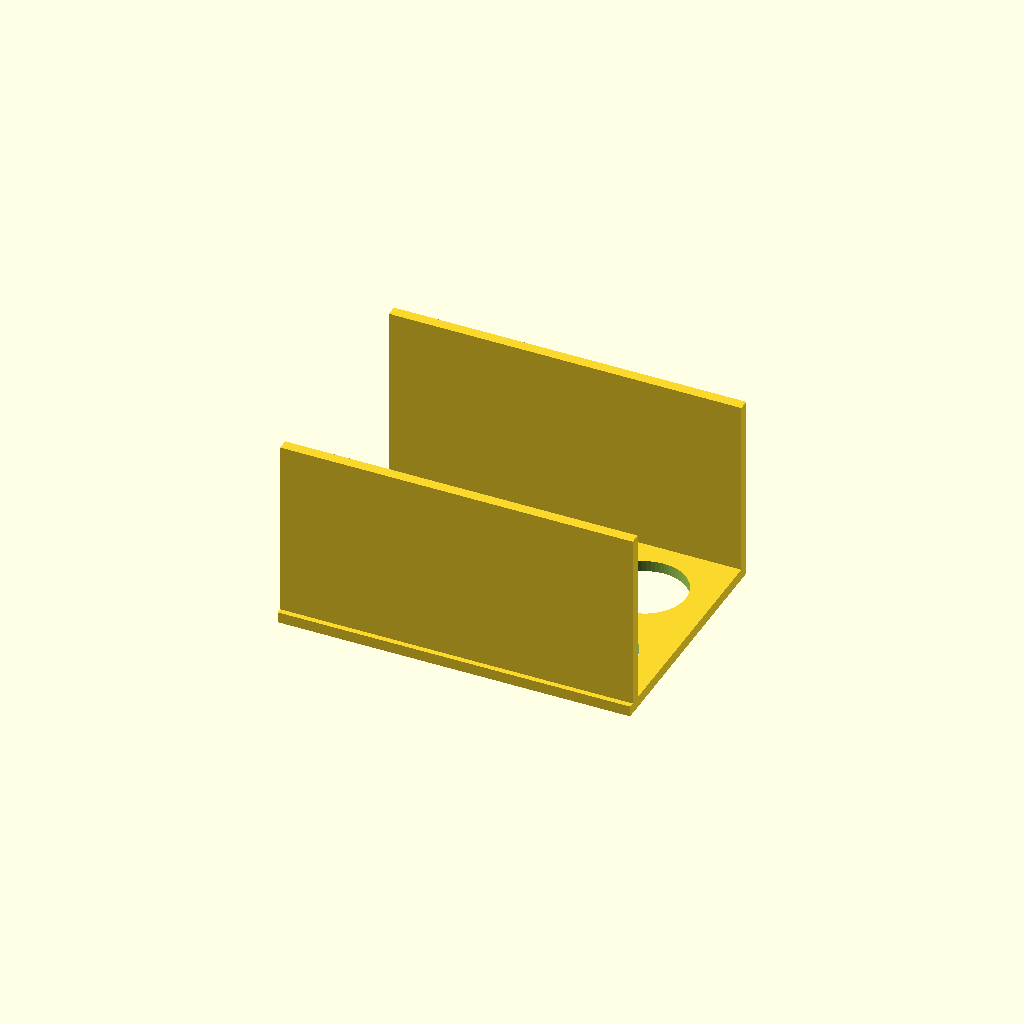
Cell 1: the model at its default parameters.
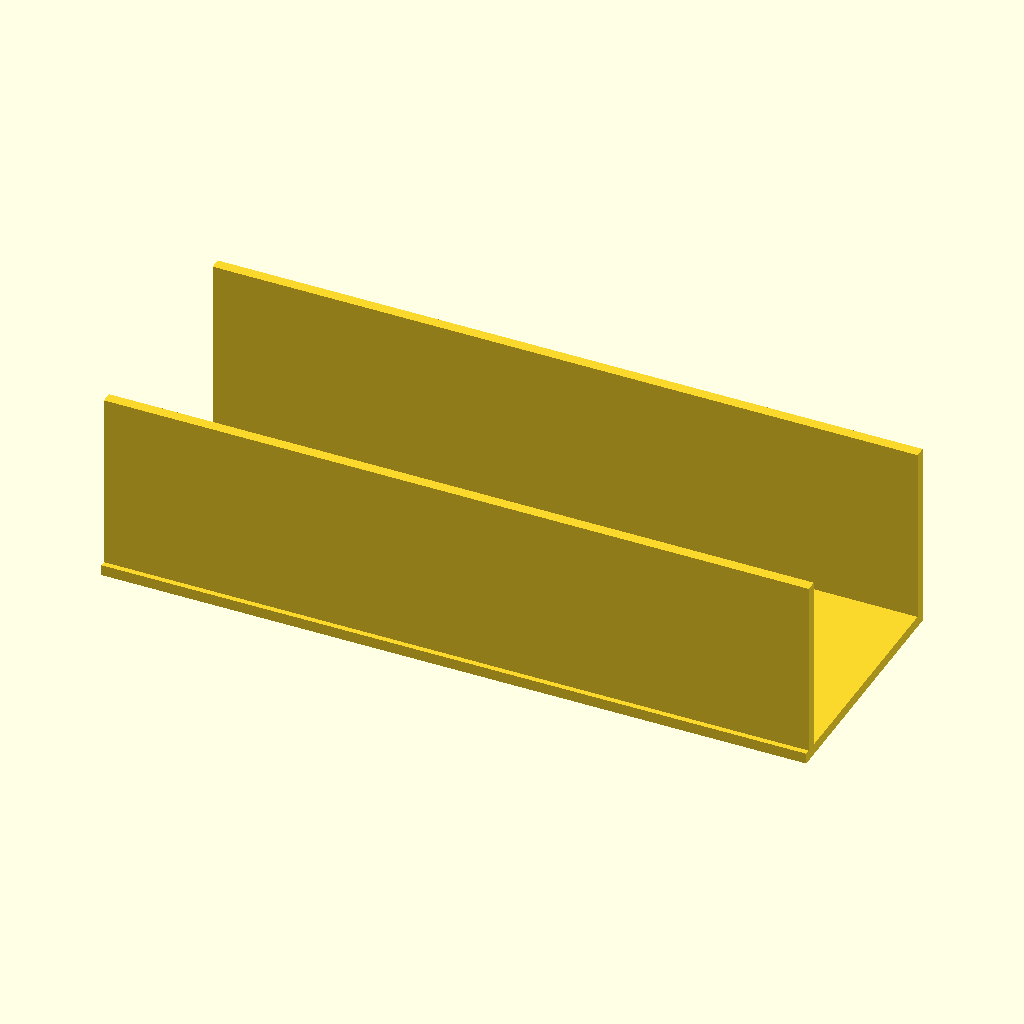
Cell 2: the same model with plate_X = 260.
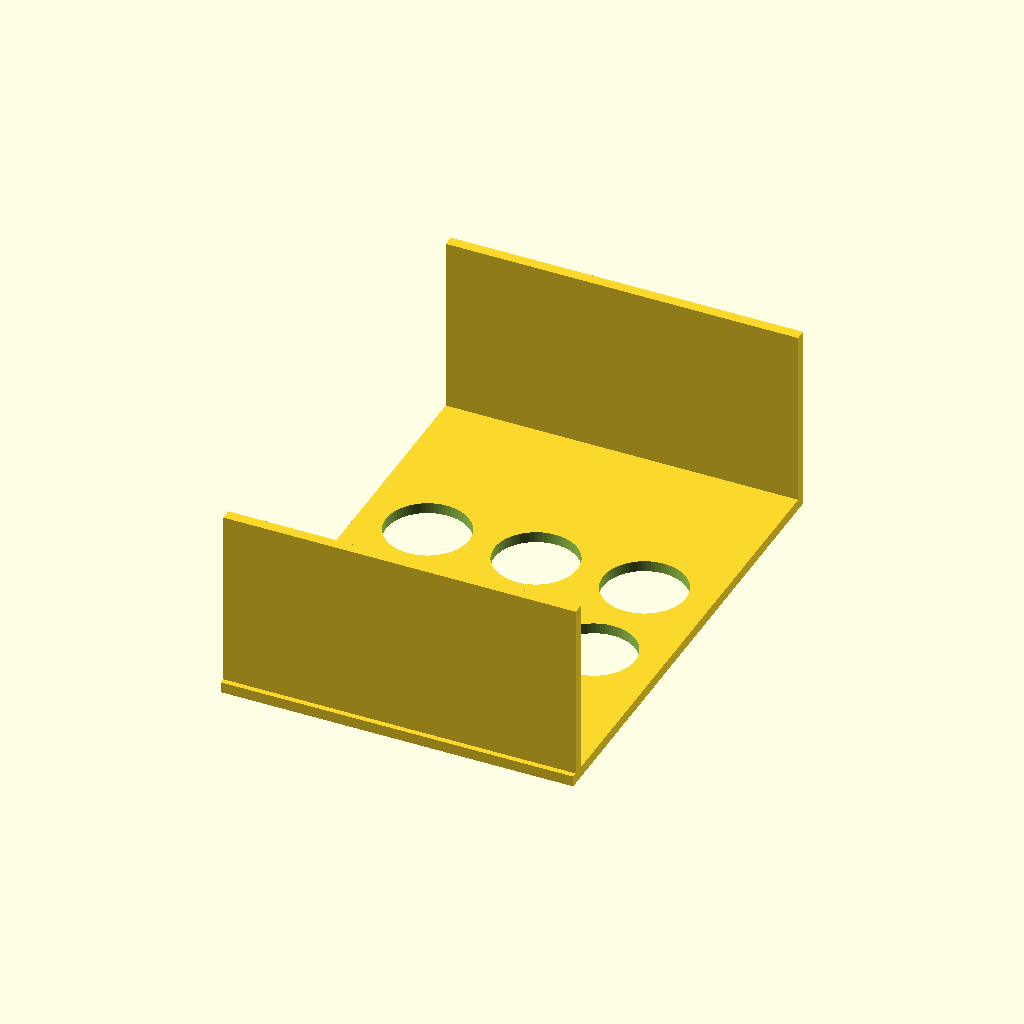
Cell 3: plate_Y = 180 (everything else at default).
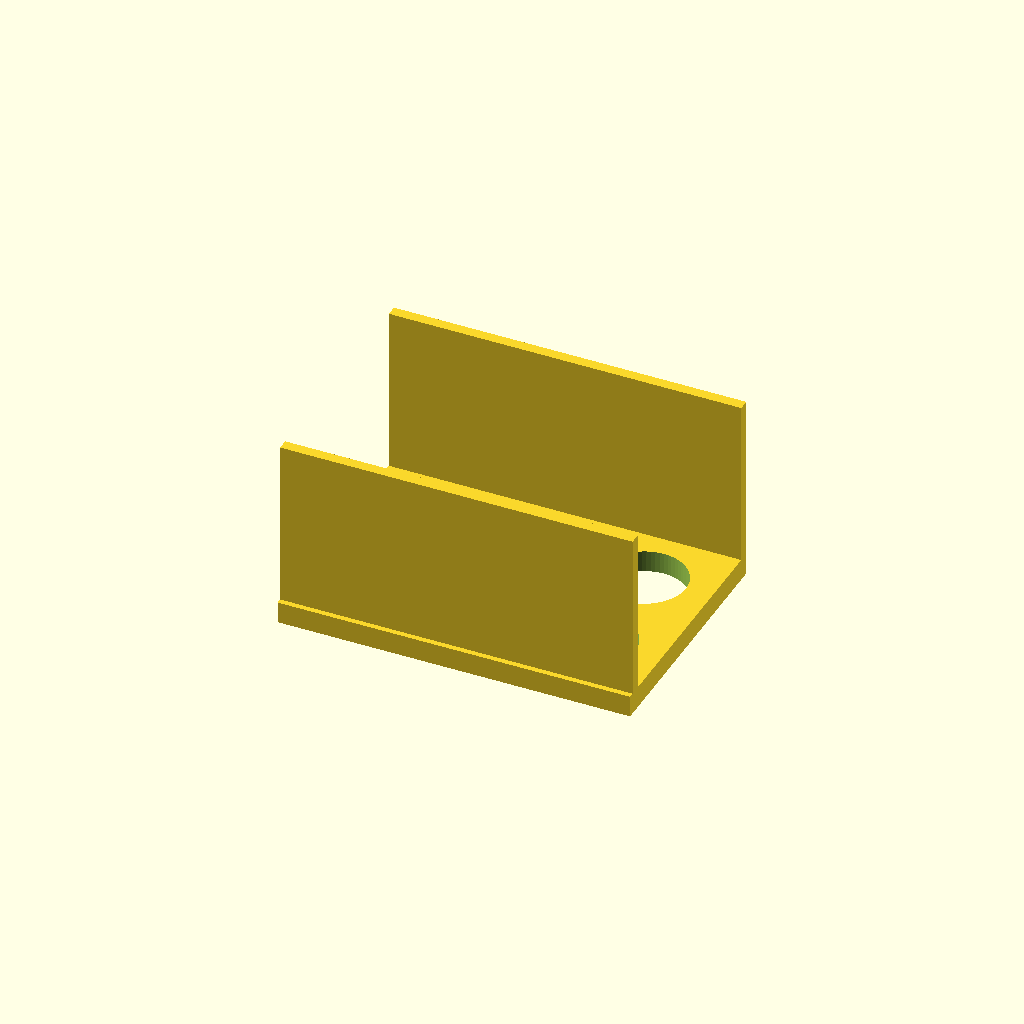
Cell 4 — plate_T set to 8, the other parameters unchanged.
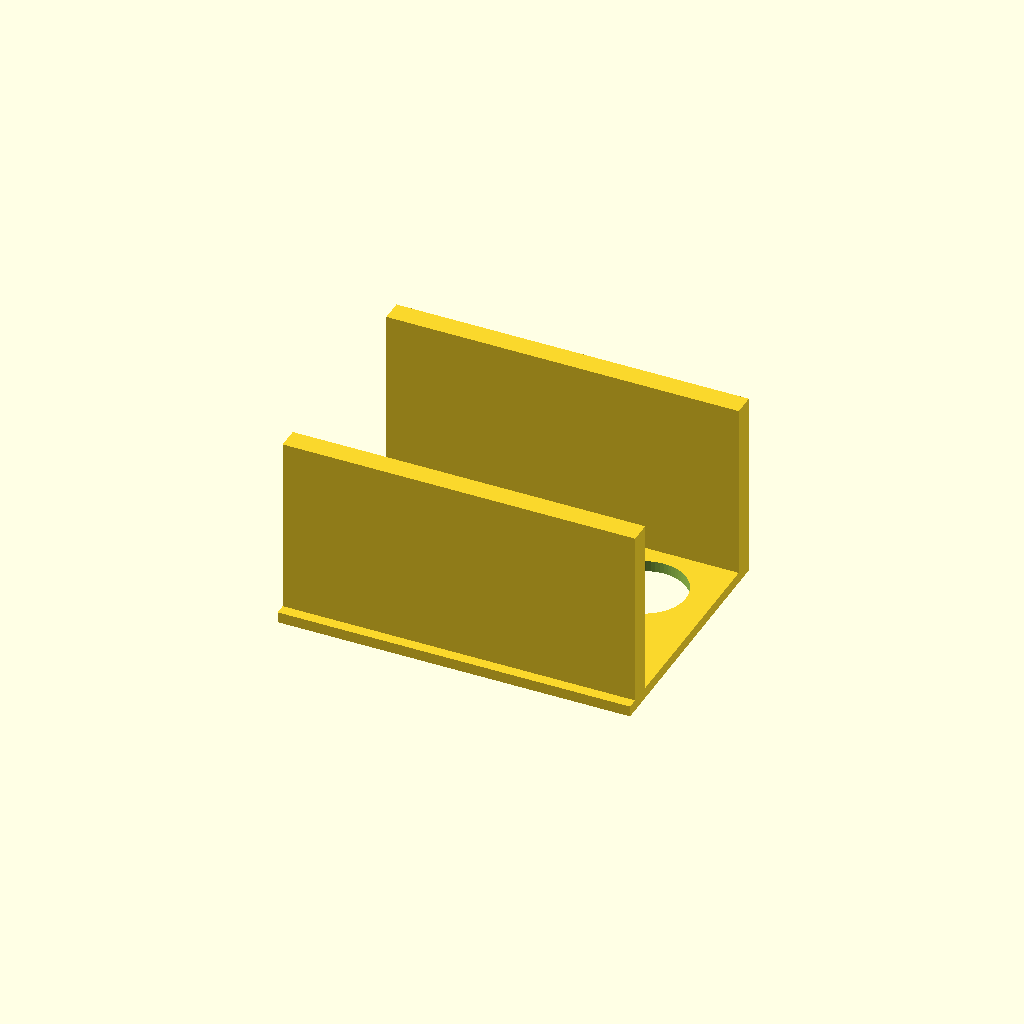
Cell 5 — wall_T set to 8, the other parameters unchanged.
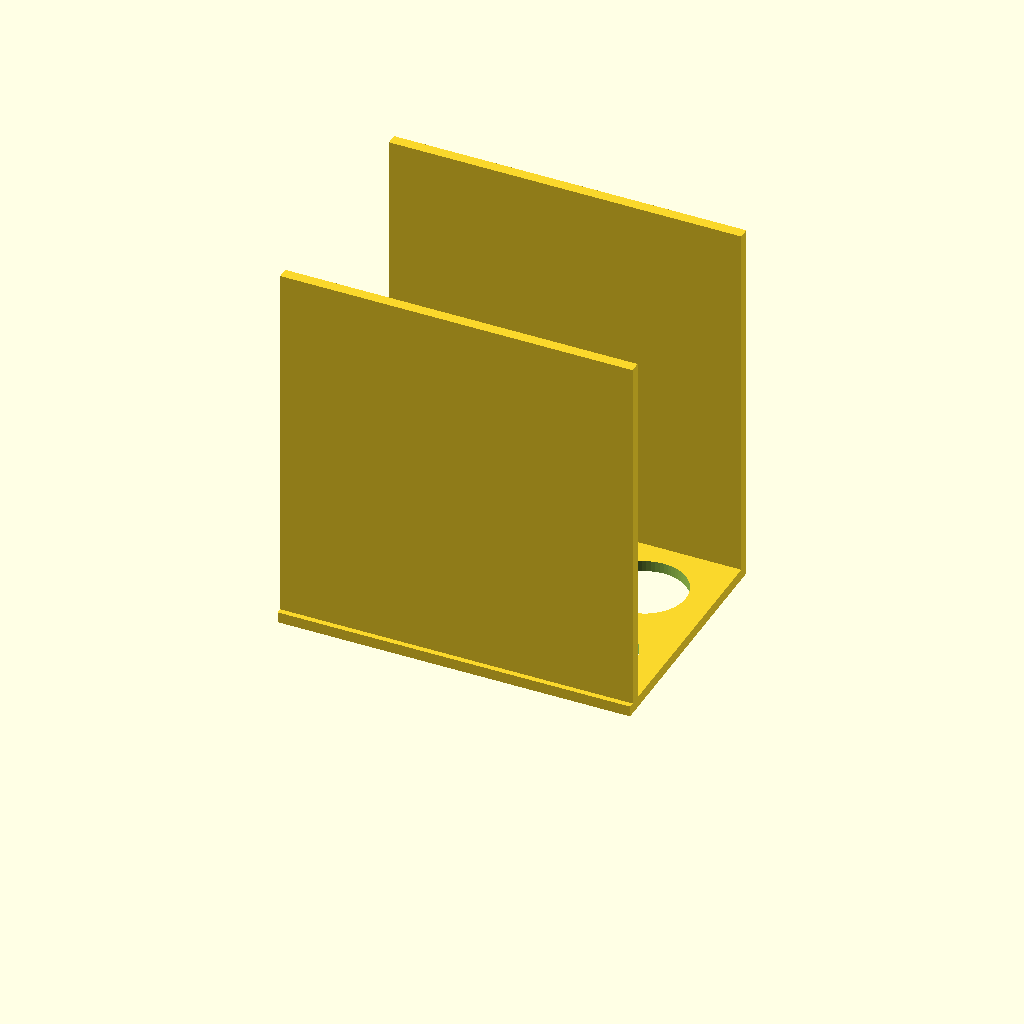
Cell 6: the same model with wall_H = 140.
One fixed orthographic camera (rotation 55°, 0°, 25°; colour scheme Cornfield) for every cell.
Source of the model, bench/results/box-scadfix-qwen38/code/tiiny_Qwen_Qwen3.8-27B/conical_rack_50ml_s2_a1.scad:
// 50 mL conical (Falcon) tube rack – printed upside-down, then flipped over.
// Print orientation: flat plate on the bed (z = 0..4), walls rising in +Z.
// After flipping, the rack stands on the two walls and tubes pass through the holes.

// ---- Dimensions (mm) ----
plate_X   = 130;   // plate length along X
plate_Y   = 90;    // plate width along Y
plate_T   = 4;     // plate thickness (z = 0 to 4)

wall_T    = 4;     // wall thickness (Y)
wall_H    = 70;    // wall height above the bed (z = 0 to 70)

hole_D    = 30.5;  // through-hole diameter
hole_R    = hole_D / 2;

pitch_X   = 40;    // hole centre spacing along X
pitch_Y   = 40;    // hole centre spacing along Y

$fn = 64;          // roundness for holes

// Hole centre coordinates: 2 rows (Y) x 3 columns (X), centred on the plate.
hole_X = [-pitch_X, 0, pitch_X];
hole_Y = [-pitch_Y / 2, pitch_Y / 2];

// ---- Base plate (z = 0 to plate_T), centred in X and Y ----
module plate() {
    translate([-plate_X / 2, -plate_Y / 2, 0])
        cube([plate_X, plate_Y, plate_T]);
}

// ---- Two long-edge walls (z = 0 to wall_H), flush with the plate's long edges ----
// Wall 1: along +Y edge (y = +plate_Y/2)
module wall_1() {
    translate([-plate_X / 2,  plate_Y / 2 - wall_T / 2, 0])
        cube([plate_X, wall_T, wall_H]);
}

// Wall 2: along -Y edge (y = -plate_Y/2)
module wall_2() {
    translate([-plate_X / 2, -plate_Y / 2 + wall_T / 2, 0])
        cube([plate_X, wall_T, wall_H]);
}

// ---- Six through-holes (extend 1 mm past each face to avoid coplanar cuts) ----
module holes() {
    for (hx = hole_X, hy = hole_Y)
        translate([hx, hy, -1])
            cylinder(h = plate_T + 2, r = hole_R, $fn = $fn);
}

// ---- Final solid ----
difference() {
    union() {
        plate();
        wall_1();
        wall_2();
    }
    holes();
}
Parameter table extracted from the source (name, type, default, range or options):
plate_X: number, default 130
plate_Y: number, default 90
plate_T: number, default 4
wall_T: number, default 4
wall_H: number, default 70
hole_D: number, default 30.5
pitch_X: number, default 40
pitch_Y: number, default 40
